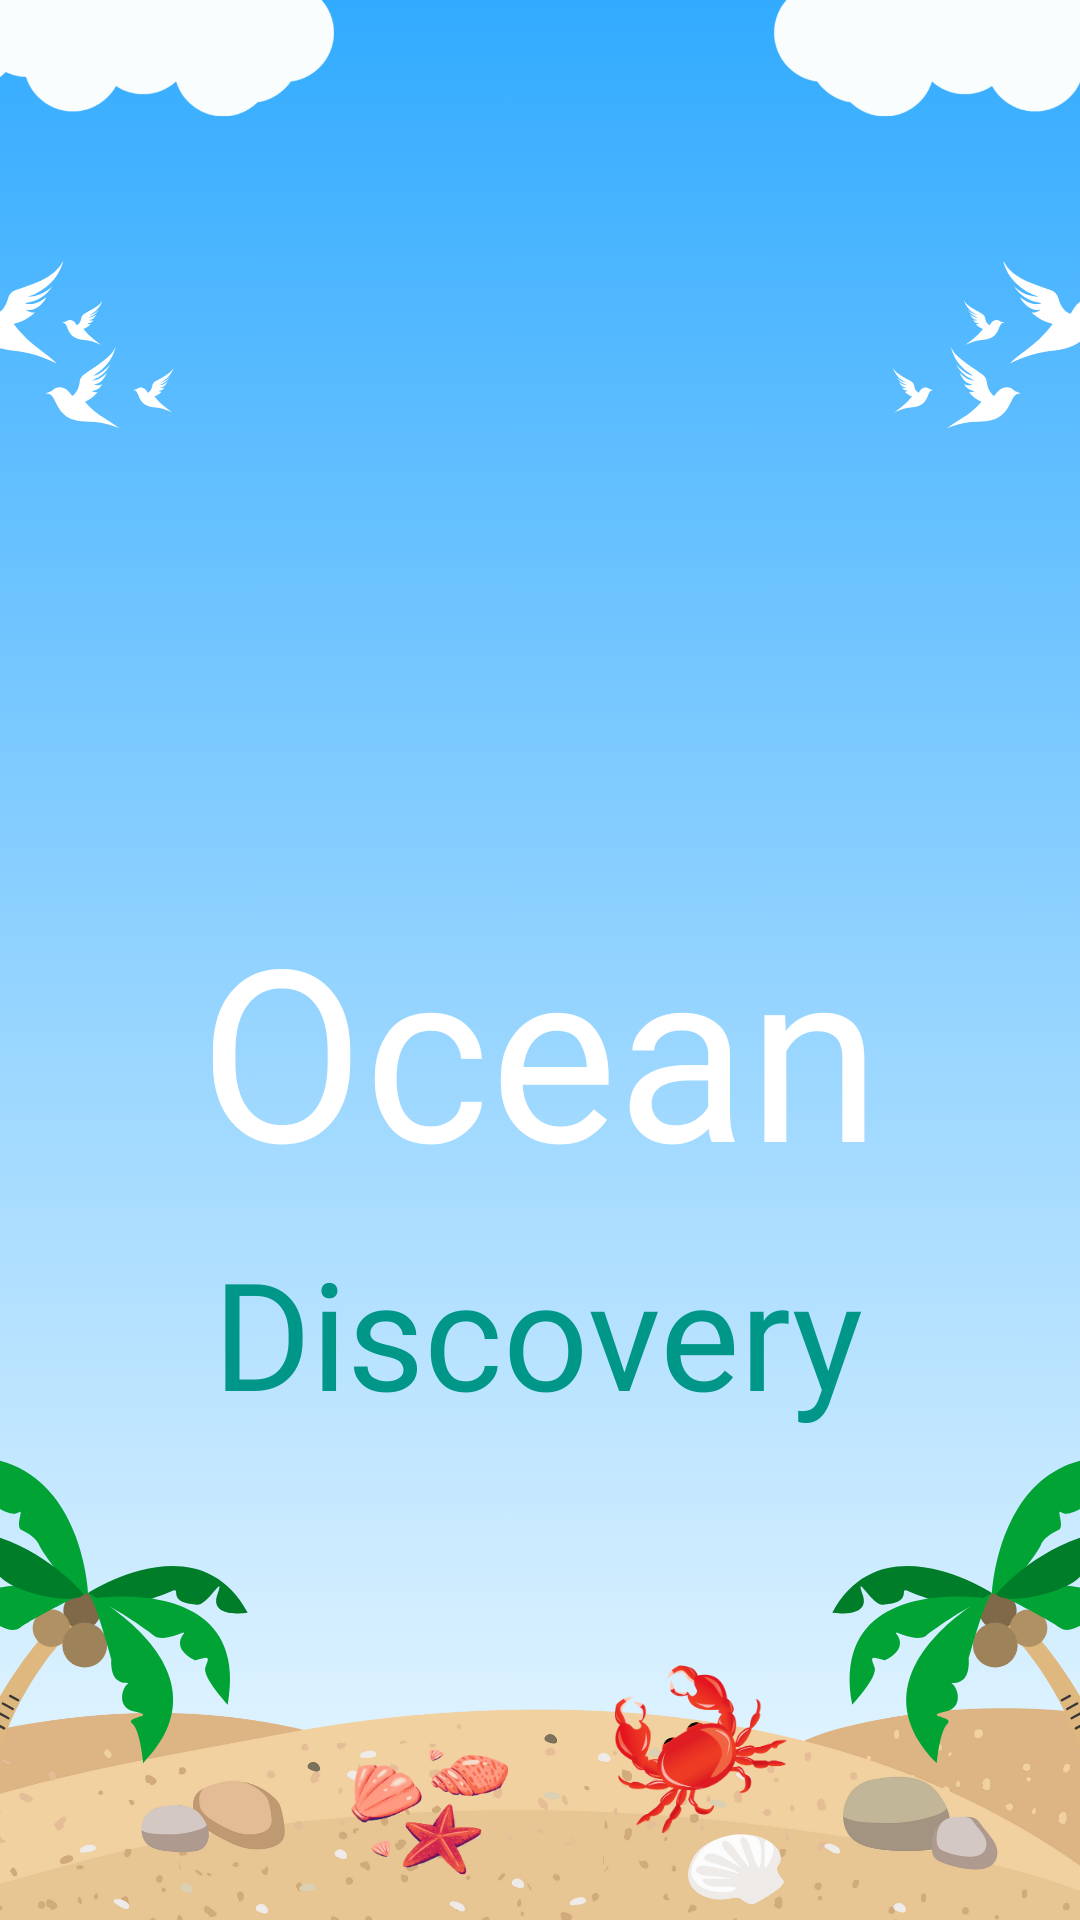

Produce the Android XML layout that renders to this screen, including the resource entries it uses.
<!-- AndroidManifest.xml: application theme Theme.OceanDiscovery -->
<!-- res/layout/activity_splash.xml -->
<?xml version="1.0" encoding="utf-8"?>
<androidx.constraintlayout.widget.ConstraintLayout xmlns:android="http://schemas.android.com/apk/res/android"
    xmlns:app="http://schemas.android.com/apk/res-auto"
    xmlns:tools="http://schemas.android.com/tools"
    android:layout_width="match_parent"
    android:layout_height="match_parent"
    tools:context=".splash_activity"
    android:background="@drawable/save_the_ocean_game_bg">


    <TextView
        android:id="@+id/textView5"
        android:layout_width="wrap_content"
        android:layout_height="wrap_content"
        android:layout_marginTop="296dp"
        android:fontFamily="@font/digitalt"
        android:text="Ocean"
        android:textColor="@color/white"
        android:textSize="80dp"
        app:layout_constraintEnd_toEndOf="parent"
        app:layout_constraintStart_toStartOf="parent"
        app:layout_constraintTop_toTopOf="parent" />

    <TextView
        android:layout_width="wrap_content"
        android:layout_height="wrap_content"
        android:layout_marginTop="8dp"
        android:fontFamily="@font/digitalt"
        android:text="Discovery"
        android:textColor="#009688"
        android:textSize="50dp"
        app:layout_constraintEnd_toEndOf="parent"
        app:layout_constraintHorizontal_bias="0.497"
        app:layout_constraintStart_toStartOf="parent"
        app:layout_constraintTop_toBottomOf="@+id/textView5" />


</androidx.constraintlayout.widget.ConstraintLayout>
<!-- resources referenced by this layout -->
<resources>
  <color name="white">#FFFFFFFF</color>
  <!-- drawable save_the_ocean_game_bg: png bitmap (drawable, 157539 bytes) -->
  <style name="Theme.OceanDiscovery" parent="Base.Theme.OceanDiscovery" />
  <style name="Base.Theme.OceanDiscovery" parent="Theme.Material3.DayNight.NoActionBar">
  
          <item name="colorPrimary">#2BCB9A</item>
          <item name="android:windowLightStatusBar">true</item>
      </style>
</resources>
